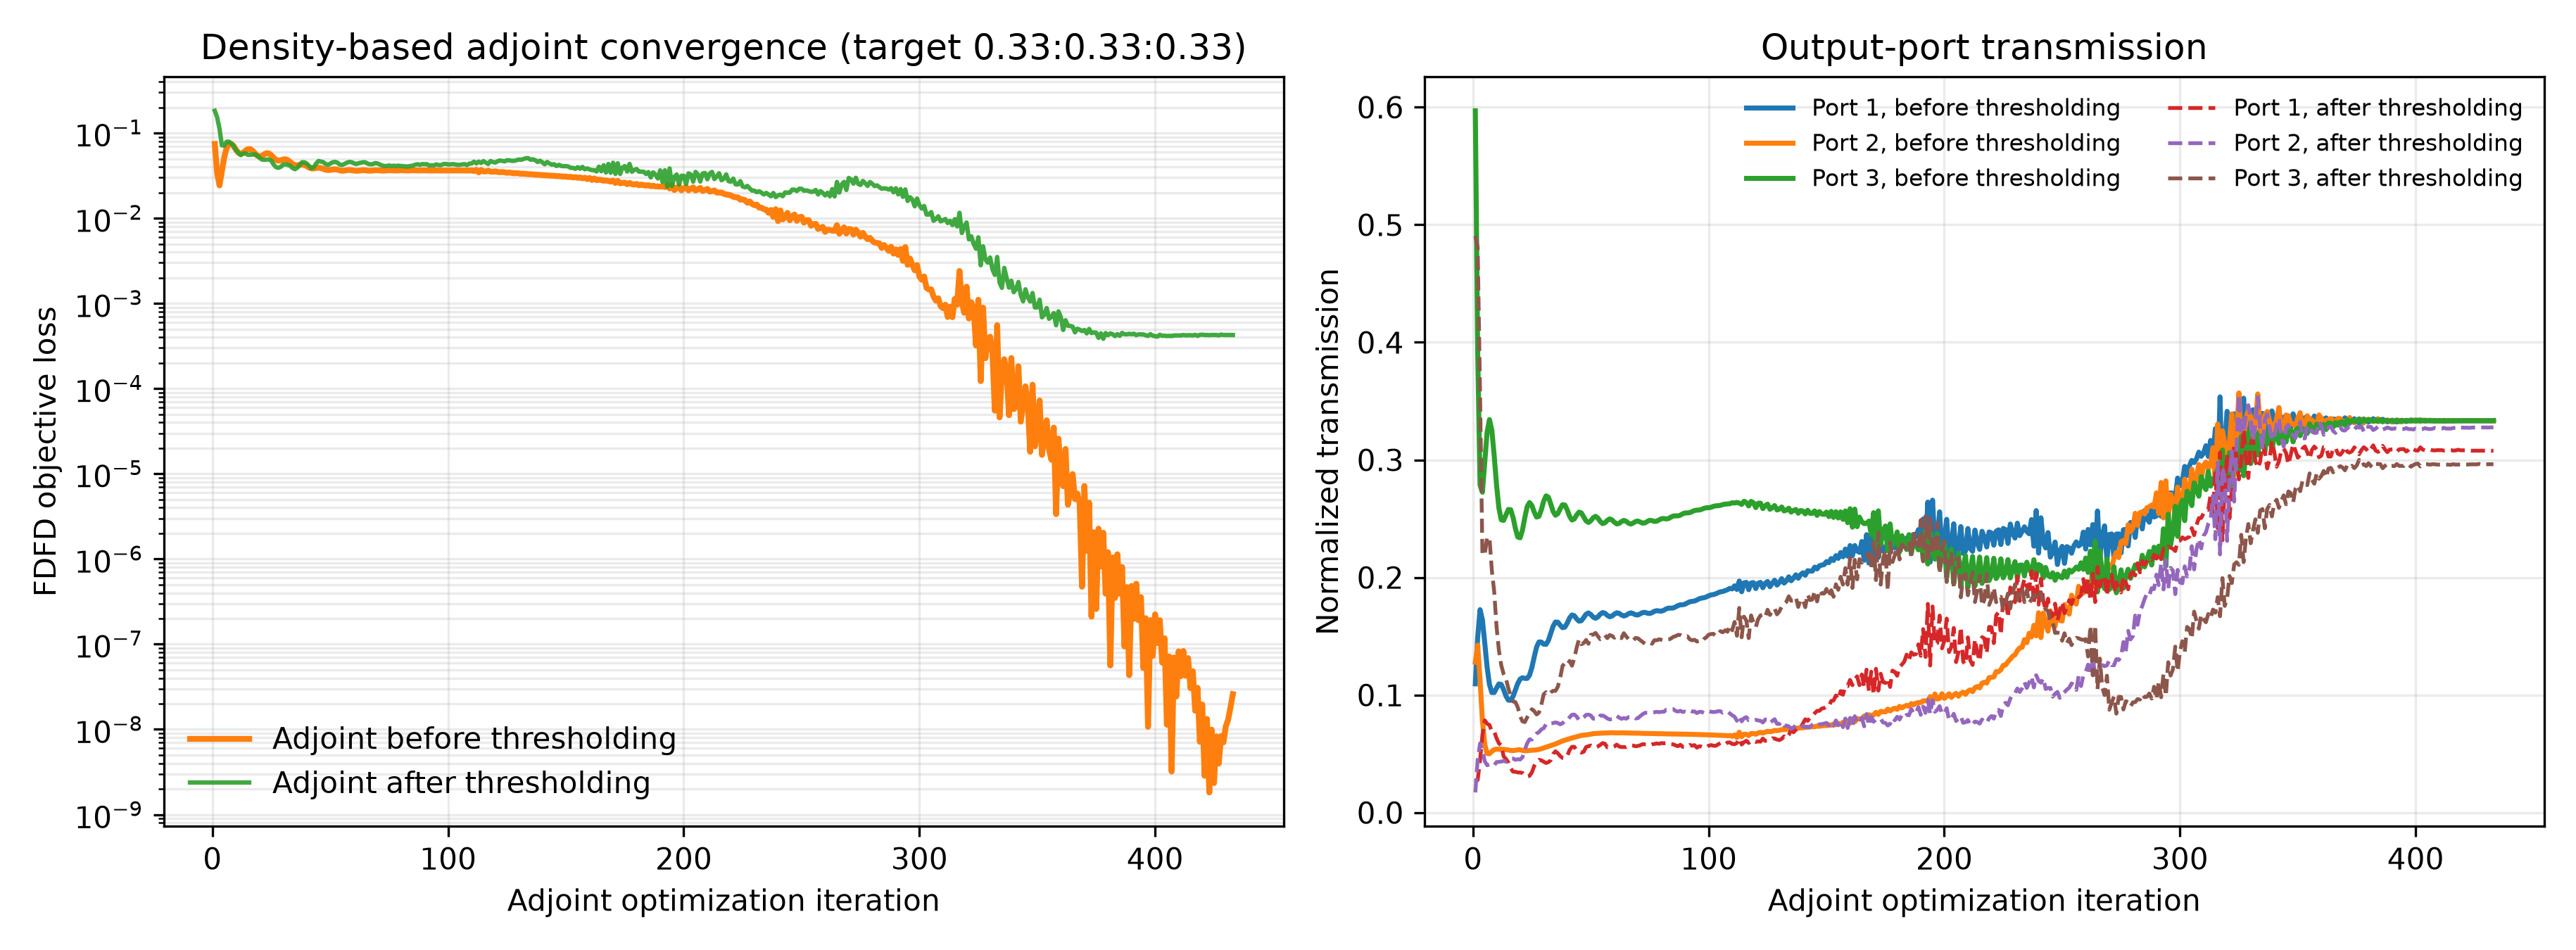

Values plotted in this chart, from the file beside it:
iter, beta, continuation_iters, polish_iters, adaptive_stop_allowed, adaptive_stop_metric, iteration_used, max_iterations, objective, T_total, loss_flux, projected_continuous_optimization_loss, optimization_loss_continuous, target_mse_loss, target_mse_loss_continuous, ratio_mse_loss, ratio_mse_diagnostic, ratio_mse_diagnostic_continuous, total_loss, total_power_loss, total_power_loss_continuous, T_total_continuous, binarization_penalty, grayness
1, 1.0, 375, 125, False, projected_continuous_optimization_loss, 1, 500, 0.004473, 0.8344, 0.07446, 0.07446, 0.07446, 0.07309, 0.07309, 0.07309, 0.07309, 0.07309, 0.02742, 0.02742, 0.02742, 0.8344, 0.2293, 0.3813
2, 1.009, 375, 125, False, projected_continuous_optimization_loss, 2, 500, 0.003437, 0.6836, 0.03378, 0.03378, 0.03378, 0.02878, 0.02878, 0.02878, 0.02878, 0.02878, 0.1001, 0.1001, 0.1001, 0.6836, 0.2147, 0.3358
3, 1.019, 375, 125, False, projected_continuous_optimization_loss, 3, 500, 0.002284, 0.564, 0.02428, 0.02428, 0.02428, 0.01477, 0.01477, 0.01477, 0.01477, 0.01477, 0.1901, 0.1901, 0.1901, 0.564, 0.1947, 0.2929
4, 1.028, 375, 125, False, projected_continuous_optimization_loss, 4, 500, 0.001647, 0.5151, 0.03551, 0.03551, 0.03551, 0.02375, 0.02375, 0.02375, 0.02375, 0.02375, 0.2352, 0.2352, 0.2352, 0.5151, 0.1729, 0.2507
5, 1.038, 375, 125, False, projected_continuous_optimization_loss, 5, 500, 0.001262, 0.5002, 0.05188, 0.05188, 0.05188, 0.03939, 0.03939, 0.03939, 0.03939, 0.03939, 0.2498, 0.2498, 0.2498, 0.5002, 0.1531, 0.2167
6, 1.047, 375, 125, False, projected_continuous_optimization_loss, 6, 500, 0.0008641, 0.4977, 0.06655, 0.06655, 0.06655, 0.05394, 0.05394, 0.05394, 0.05394, 0.05394, 0.2523, 0.2523, 0.2523, 0.4977, 0.1362, 0.1901
7, 1.057, 375, 125, False, projected_continuous_optimization_loss, 7, 500, 0.0005974, 0.4932, 0.07454, 0.07454, 0.07454, 0.0617, 0.0617, 0.0617, 0.0617, 0.0617, 0.2568, 0.2568, 0.2568, 0.4932, 0.1223, 0.1697
8, 1.067, 375, 125, False, projected_continuous_optimization_loss, 8, 500, 0.0004985, 0.4795, 0.0749, 0.0749, 0.0749, 0.06135, 0.06135, 0.06135, 0.06135, 0.06135, 0.2709, 0.2709, 0.2709, 0.4795, 0.1116, 0.1544
9, 1.077, 375, 125, False, projected_continuous_optimization_loss, 9, 500, 0.0004131, 0.4593, 0.07017, 0.07017, 0.07017, 0.05555, 0.05555, 0.05555, 0.05555, 0.05555, 0.2923, 0.2923, 0.2923, 0.4593, 0.1032, 0.1427
10, 1.087, 375, 125, False, projected_continuous_optimization_loss, 10, 500, 0.0002935, 0.4386, 0.06374, 0.06374, 0.06374, 0.04799, 0.04799, 0.04799, 0.04799, 0.04799, 0.3151, 0.3151, 0.3151, 0.4386, 0.09647, 0.1333
11, 1.097, 375, 125, False, projected_continuous_optimization_loss, 11, 500, 0.0002249, 0.4223, 0.05873, 0.05873, 0.05873, 0.04205, 0.04205, 0.04205, 0.04205, 0.04205, 0.3337, 0.3337, 0.3337, 0.4223, 0.09087, 0.1255
12, 1.107, 375, 125, False, projected_continuous_optimization_loss, 12, 500, 0.0002233, 0.412, 0.05707, 0.05707, 0.05707, 0.03978, 0.03978, 0.03978, 0.03978, 0.03978, 0.3458, 0.3458, 0.3458, 0.412, 0.08621, 0.119
13, 1.118, 375, 125, False, projected_continuous_optimization_loss, 13, 500, 0.000206, 0.407, 0.05866, 0.05866, 0.05866, 0.04108, 0.04108, 0.04108, 0.04108, 0.04108, 0.3517, 0.3517, 0.3517, 0.407, 0.08229, 0.1136
14, 1.128, 375, 125, False, projected_continuous_optimization_loss, 14, 500, 0.0001546, 0.4061, 0.0619, 0.0619, 0.0619, 0.04426, 0.04426, 0.04426, 0.04426, 0.04426, 0.3528, 0.3528, 0.3528, 0.4061, 0.07896, 0.1091
15, 1.139, 375, 125, False, projected_continuous_optimization_loss, 15, 500, 0.0001274, 0.4068, 0.06457, 0.06457, 0.06457, 0.04697, 0.04697, 0.04697, 0.04697, 0.04697, 0.3519, 0.3519, 0.3519, 0.4068, 0.07615, 0.1052
16, 1.149, 375, 125, False, projected_continuous_optimization_loss, 16, 500, 0.000137, 0.406, 0.0648, 0.0648, 0.0648, 0.04716, 0.04716, 0.04716, 0.04716, 0.04716, 0.3528, 0.3528, 0.3528, 0.406, 0.07383, 0.1021
17, 1.16, 375, 125, False, projected_continuous_optimization_loss, 17, 500, 0.000135, 0.4028, 0.06218, 0.06218, 0.06218, 0.04434, 0.04434, 0.04434, 0.04434, 0.04434, 0.3567, 0.3567, 0.3567, 0.4028, 0.07193, 0.09948
18, 1.171, 375, 125, False, projected_continuous_optimization_loss, 18, 500, 0.0001073, 0.3989, 0.05795, 0.05795, 0.05795, 0.03988, 0.03988, 0.03988, 0.03988, 0.03988, 0.3613, 0.3613, 0.3613, 0.3989, 0.07033, 0.0973
19, 1.182, 375, 125, False, projected_continuous_optimization_loss, 19, 500, 9.148901466297411e-05, 0.3976, 0.05432, 0.05432, 0.05432, 0.03618, 0.03618, 0.03618, 0.03618, 0.03618, 0.3629, 0.3629, 0.3629, 0.3976, 0.06893, 0.09541
20, 1.193, 375, 125, False, projected_continuous_optimization_loss, 20, 500, 0.0001002, 0.4007, 0.05297, 0.05297, 0.05297, 0.03501, 0.03501, 0.03501, 0.03501, 0.03501, 0.3592, 0.3592, 0.3592, 0.4007, 0.06769, 0.09373
21, 1.204, 375, 125, False, projected_continuous_optimization_loss, 21, 500, 0.0001011, 0.408, 0.05405, 0.05405, 0.05405, 0.03653, 0.03653, 0.03653, 0.03653, 0.03653, 0.3505, 0.3505, 0.3505, 0.408, 0.06659, 0.09222
22, 1.215, 375, 125, False, projected_continuous_optimization_loss, 22, 500, 8.33937663029227e-05, 0.4178, 0.05635, 0.05635, 0.05635, 0.0394, 0.0394, 0.0394, 0.0394, 0.0394, 0.339, 0.339, 0.339, 0.4178, 0.06561, 0.09088
23, 1.226, 375, 125, False, projected_continuous_optimization_loss, 23, 500, 7.384354493466367e-05, 0.427, 0.05799, 0.05799, 0.05799, 0.04157, 0.04157, 0.04157, 0.04157, 0.04157, 0.3283, 0.3283, 0.3283, 0.427, 0.06475, 0.08968
24, 1.238, 375, 125, False, projected_continuous_optimization_loss, 24, 500, 8.053933691301231e-05, 0.4336, 0.05748, 0.05748, 0.05748, 0.04144, 0.04144, 0.04144, 0.04144, 0.04144, 0.3208, 0.3208, 0.3208, 0.4336, 0.06402, 0.08867
25, 1.249, 375, 125, False, projected_continuous_optimization_loss, 25, 500, 8.081280832227279e-05, 0.4377, 0.05479, 0.05479, 0.05479, 0.03898, 0.03898, 0.03898, 0.03898, 0.03898, 0.3162, 0.3162, 0.3162, 0.4377, 0.06343, 0.08785
26, 1.261, 375, 125, False, projected_continuous_optimization_loss, 26, 500, 6.87899440377269e-05, 0.4412, 0.05122, 0.05122, 0.05122, 0.03561, 0.03561, 0.03561, 0.03561, 0.03561, 0.3122, 0.3122, 0.3122, 0.4412, 0.06292, 0.08715
27, 1.272, 375, 125, False, projected_continuous_optimization_loss, 27, 500, 6.331761223066074e-05, 0.4456, 0.04843, 0.04843, 0.04843, 0.03306, 0.03306, 0.03306, 0.03306, 0.03306, 0.3074, 0.3074, 0.3074, 0.4456, 0.06247, 0.08653
28, 1.284, 375, 125, False, projected_continuous_optimization_loss, 28, 500, 6.8496916529582e-05, 0.4509, 0.04737, 0.04737, 0.04737, 0.03229, 0.03229, 0.03229, 0.03229, 0.03229, 0.3015, 0.3015, 0.3015, 0.4509, 0.06206, 0.08596
29, 1.296, 375, 125, False, projected_continuous_optimization_loss, 29, 500, 6.7513813253636e-05, 0.457, 0.04786, 0.04786, 0.04786, 0.03312, 0.03312, 0.03312, 0.03312, 0.03312, 0.2949, 0.2949, 0.2949, 0.457, 0.06168, 0.08542
30, 1.308, 375, 125, False, projected_continuous_optimization_loss, 30, 500, 5.88876487249523e-05, 0.4631, 0.04895, 0.04895, 0.04895, 0.03454, 0.03454, 0.03454, 0.03454, 0.03454, 0.2882, 0.2882, 0.2882, 0.4631, 0.06133, 0.08495
31, 1.32, 375, 125, False, projected_continuous_optimization_loss, 31, 500, 5.713021761865824e-05, 0.4682, 0.04926, 0.04926, 0.04926, 0.03512, 0.03512, 0.03512, 0.03512, 0.03512, 0.2828, 0.2828, 0.2828, 0.4682, 0.06104, 0.08454
32, 1.333, 375, 125, False, projected_continuous_optimization_loss, 32, 500, 6.095780819650584e-05, 0.4711, 0.04799, 0.04799, 0.04799, 0.034, 0.034, 0.034, 0.034, 0.034, 0.2798, 0.2798, 0.2798, 0.4711, 0.06082, 0.08424
33, 1.345, 375, 125, False, projected_continuous_optimization_loss, 33, 500, 5.856228143752565e-05, 0.472, 0.04563, 0.04563, 0.04563, 0.03169, 0.03169, 0.03169, 0.03169, 0.03169, 0.2788, 0.2788, 0.2788, 0.472, 0.06064, 0.08402
34, 1.358, 375, 125, False, projected_continuous_optimization_loss, 34, 500, 5.3010893777977636e-05, 0.4723, 0.04337, 0.04337, 0.04337, 0.02944, 0.02944, 0.02944, 0.02944, 0.02944, 0.2784, 0.2784, 0.2784, 0.4723, 0.06049, 0.08383
35, 1.37, 375, 125, False, projected_continuous_optimization_loss, 35, 500, 5.370650153276654e-05, 0.4734, 0.04206, 0.04206, 0.04206, 0.0282, 0.0282, 0.0282, 0.0282, 0.0282, 0.2773, 0.2773, 0.2773, 0.4734, 0.06035, 0.08366
36, 1.383, 375, 125, False, projected_continuous_optimization_loss, 36, 500, 5.5922521453332646e-05, 0.4755, 0.04185, 0.04185, 0.04185, 0.02809, 0.02809, 0.02809, 0.02809, 0.02809, 0.2751, 0.2751, 0.2751, 0.4755, 0.06022, 0.08348
37, 1.396, 375, 125, False, projected_continuous_optimization_loss, 37, 500, 5.2698920414917455e-05, 0.478, 0.04231, 0.04231, 0.04231, 0.02869, 0.02869, 0.02869, 0.02869, 0.02869, 0.2724, 0.2724, 0.2724, 0.478, 0.06009, 0.08331
38, 1.409, 375, 125, False, projected_continuous_optimization_loss, 38, 500, 5.015206365648668e-05, 0.4801, 0.04271, 0.04271, 0.04271, 0.0292, 0.0292, 0.0292, 0.0292, 0.0292, 0.2703, 0.2703, 0.2703, 0.4801, 0.05999, 0.08315
39, 1.422, 375, 125, False, projected_continuous_optimization_loss, 39, 500, 5.217130251103971e-05, 0.481, 0.04229, 0.04229, 0.04229, 0.02882, 0.02882, 0.02882, 0.02882, 0.02882, 0.2693, 0.2693, 0.2693, 0.481, 0.05991, 0.08305
40, 1.435, 375, 125, False, projected_continuous_optimization_loss, 40, 500, 5.2315887173784153e-05, 0.4809, 0.04096, 0.04096, 0.04096, 0.02748, 0.02748, 0.02748, 0.02748, 0.02748, 0.2695, 0.2695, 0.2695, 0.4809, 0.05986, 0.083
41, 1.449, 375, 125, False, projected_continuous_optimization_loss, 41, 500, 4.951424885065133e-05, 0.4804, 0.03941, 0.03941, 0.03941, 0.02591, 0.02591, 0.02591, 0.02591, 0.02591, 0.27, 0.27, 0.27, 0.4804, 0.05982, 0.08299
42, 1.462, 375, 125, False, projected_continuous_optimization_loss, 42, 500, 4.952838290696333e-05, 0.4804, 0.03845, 0.03845, 0.03845, 0.02495, 0.02495, 0.02495, 0.02495, 0.02495, 0.2699, 0.2699, 0.2699, 0.4804, 0.05979, 0.08296
43, 1.476, 375, 125, False, projected_continuous_optimization_loss, 43, 500, 5.1094848642058315e-05, 0.4812, 0.0384, 0.0384, 0.0384, 0.02494, 0.02494, 0.02494, 0.02494, 0.02494, 0.2691, 0.2691, 0.2691, 0.4812, 0.05974, 0.0829
44, 1.49, 375, 125, False, projected_continuous_optimization_loss, 44, 500, 4.969741682965896e-05, 0.4825, 0.0389, 0.0389, 0.0389, 0.02551, 0.02551, 0.02551, 0.02551, 0.02551, 0.2678, 0.2678, 0.2678, 0.4825, 0.0597, 0.08283
45, 1.503, 375, 125, False, projected_continuous_optimization_loss, 45, 500, 4.8541763620135266e-05, 0.4835, 0.03922, 0.03922, 0.03922, 0.02588, 0.02588, 0.02588, 0.02588, 0.02588, 0.2668, 0.2668, 0.2668, 0.4835, 0.05966, 0.08278
46, 1.517, 375, 125, False, projected_continuous_optimization_loss, 46, 500, 4.9821115294486004e-05, 0.4838, 0.03884, 0.03884, 0.03884, 0.02552, 0.02552, 0.02552, 0.02552, 0.02552, 0.2665, 0.2665, 0.2665, 0.4838, 0.05964, 0.08276
47, 1.532, 375, 125, False, projected_continuous_optimization_loss, 47, 500, 4.9767019133236445e-05, 0.4834, 0.03796, 0.03796, 0.03796, 0.02461, 0.02461, 0.02461, 0.02461, 0.02461, 0.2669, 0.2669, 0.2669, 0.4834, 0.05963, 0.08276
48, 1.546, 375, 125, False, projected_continuous_optimization_loss, 48, 500, 4.8427714129469625e-05, 0.483, 0.03715, 0.03715, 0.03715, 0.02378, 0.02378, 0.02378, 0.02378, 0.02378, 0.2673, 0.2673, 0.2673, 0.483, 0.05962, 0.08277
49, 1.56, 375, 125, False, projected_continuous_optimization_loss, 49, 500, 4.897583233998623e-05, 0.483, 0.03679, 0.03679, 0.03679, 0.02342, 0.02342, 0.02342, 0.02342, 0.02342, 0.2673, 0.2673, 0.2673, 0.483, 0.0596, 0.08276
50, 1.575, 375, 125, False, projected_continuous_optimization_loss, 50, 500, 4.954235435491963e-05, 0.4835, 0.03693, 0.03693, 0.03693, 0.02359, 0.02359, 0.02359, 0.02359, 0.02359, 0.2667, 0.2667, 0.2667, 0.4835, 0.05958, 0.08273
51, 1.589, 375, 125, False, projected_continuous_optimization_loss, 51, 500, 4.8542274671043285e-05, 0.4842, 0.03733, 0.03733, 0.03733, 0.02403, 0.02403, 0.02403, 0.02403, 0.02403, 0.266, 0.266, 0.266, 0.4842, 0.05956, 0.08269
52, 1.604, 375, 125, False, projected_continuous_optimization_loss, 52, 500, 4.858200811739244e-05, 0.4846, 0.03753, 0.03753, 0.03753, 0.02425, 0.02425, 0.02425, 0.02425, 0.02425, 0.2656, 0.2656, 0.2656, 0.4846, 0.05954, 0.08266
53, 1.619, 375, 125, False, projected_continuous_optimization_loss, 53, 500, 4.9241666787135656e-05, 0.4844, 0.03719, 0.03719, 0.03719, 0.0239, 0.0239, 0.0239, 0.0239, 0.0239, 0.2658, 0.2658, 0.2658, 0.4844, 0.05953, 0.08265
54, 1.634, 375, 125, False, projected_continuous_optimization_loss, 54, 500, 4.862292865406475e-05, 0.4839, 0.03653, 0.03653, 0.03653, 0.02321, 0.02321, 0.02321, 0.02321, 0.02321, 0.2663, 0.2663, 0.2663, 0.4839, 0.05952, 0.08266
55, 1.649, 375, 125, False, projected_continuous_optimization_loss, 55, 500, 4.83878500061799e-05, 0.4836, 0.03613, 0.03613, 0.03613, 0.0228, 0.0228, 0.0228, 0.0228, 0.0228, 0.2666, 0.2666, 0.2666, 0.4836, 0.05951, 0.08265
56, 1.665, 375, 125, False, projected_continuous_optimization_loss, 56, 500, 4.895610979497478e-05, 0.4837, 0.03625, 0.03625, 0.03625, 0.02293, 0.02293, 0.02293, 0.02293, 0.02293, 0.2665, 0.2665, 0.2665, 0.4837, 0.05949, 0.08263
57, 1.68, 375, 125, False, projected_continuous_optimization_loss, 57, 500, 4.856816410599121e-05, 0.4841, 0.03666, 0.03666, 0.03666, 0.02335, 0.02335, 0.02335, 0.02335, 0.02335, 0.2661, 0.2661, 0.2661, 0.4841, 0.05947, 0.08259
58, 1.696, 375, 125, False, projected_continuous_optimization_loss, 58, 500, 4.829970196567869e-05, 0.4843, 0.03687, 0.03687, 0.03687, 0.02357, 0.02357, 0.02357, 0.02357, 0.02357, 0.2659, 0.2659, 0.2659, 0.4843, 0.05945, 0.08256
59, 1.712, 375, 125, False, projected_continuous_optimization_loss, 59, 500, 4.8725247755090076e-05, 0.4841, 0.03669, 0.03669, 0.03669, 0.02338, 0.02338, 0.02338, 0.02338, 0.02338, 0.2662, 0.2662, 0.2662, 0.4841, 0.05944, 0.08254
60, 1.728, 375, 125, False, projected_continuous_optimization_loss, 60, 500, 4.8467263657427076e-05, 0.4836, 0.03632, 0.03632, 0.03632, 0.02298, 0.02298, 0.02298, 0.02298, 0.02298, 0.2666, 0.2666, 0.2666, 0.4836, 0.05943, 0.08254
... 373 more rows
